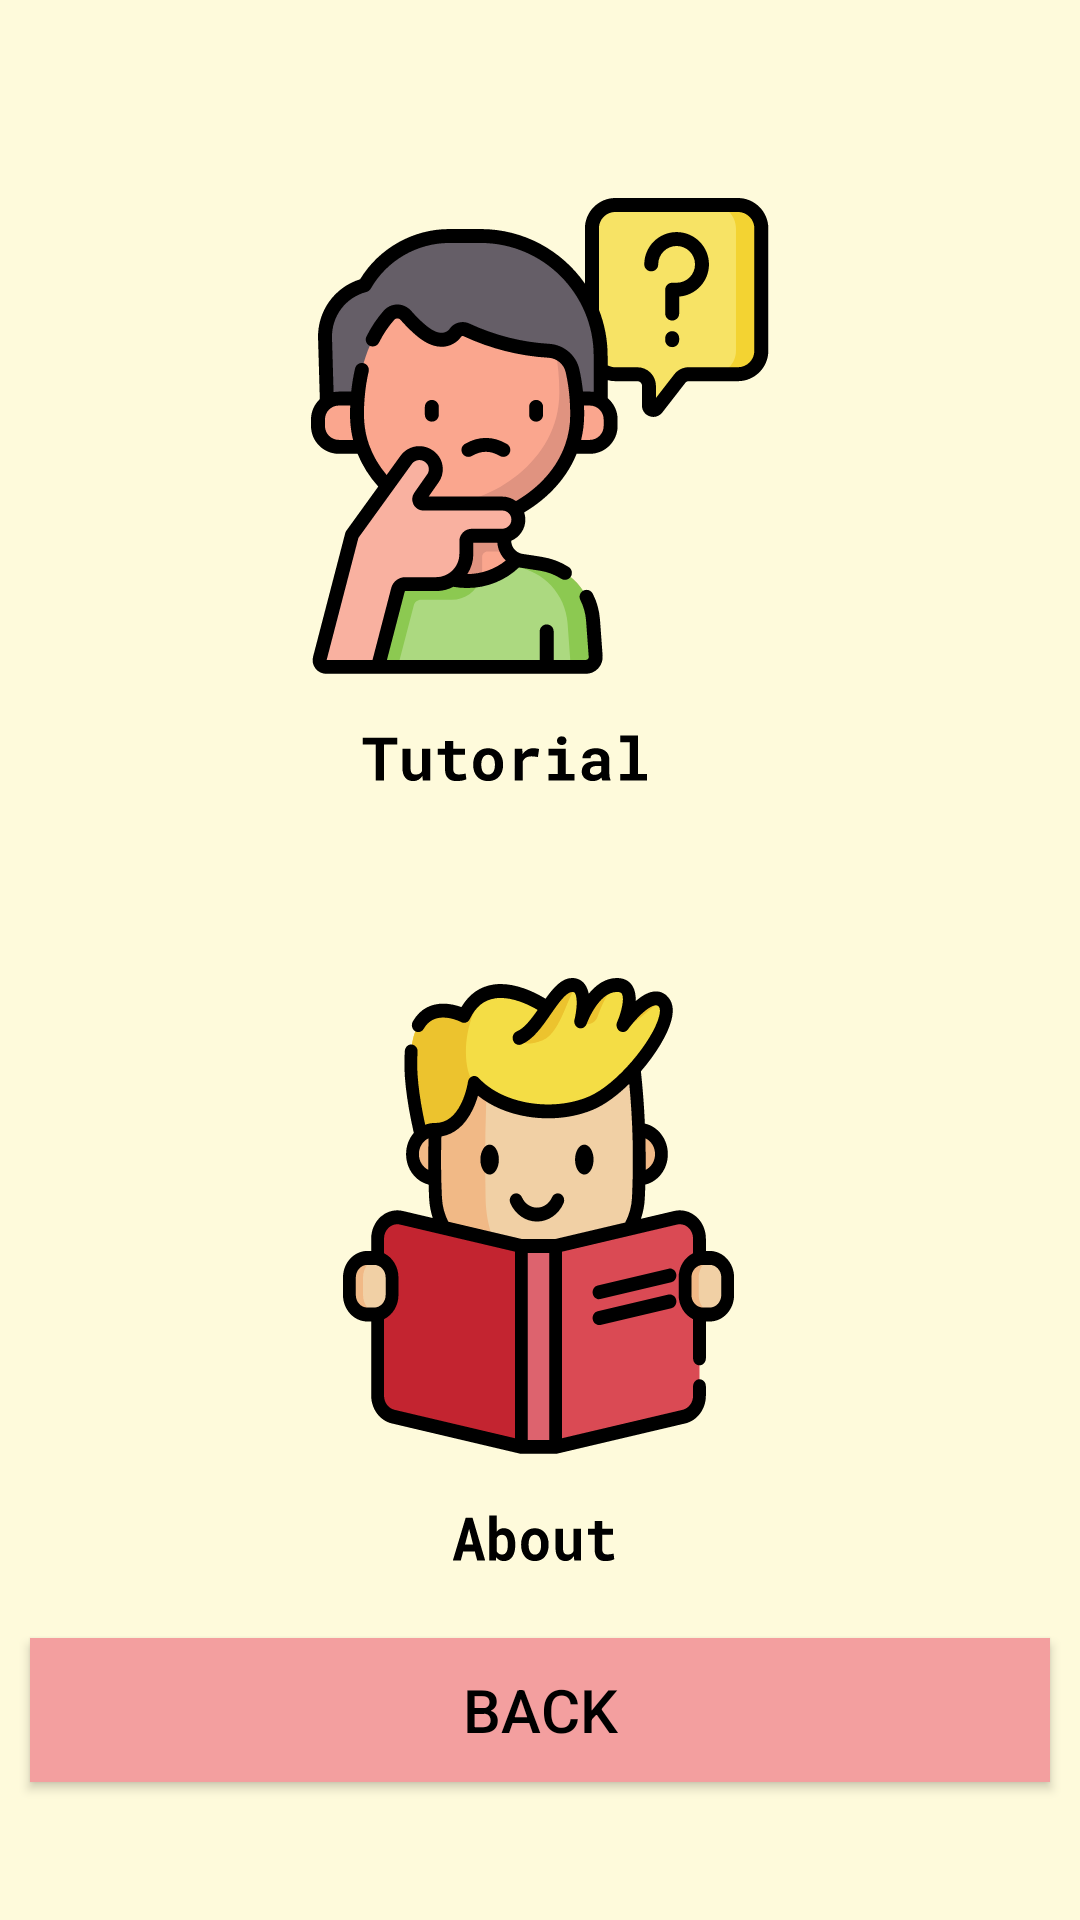

Android layout source for this screen:
<!-- AndroidManifest.xml: application theme AppStyle -->
<!-- res/layout/activity_main_menu_about.xml -->
<?xml version="1.0" encoding="utf-8"?>
<LinearLayout xmlns:android="http://schemas.android.com/apk/res/android"
    xmlns:tools="http://schemas.android.com/tools"
    android:layout_width="match_parent"
    android:layout_height="match_parent"
    android:background="@color/app_bg"
    android:gravity="center"
    android:orientation="vertical"
    tools:context=".ui.MenuAbout.MainMenuAbout">


    <ImageView
        android:id="@+id/ivTutorial"
        android:layout_width="wrap_content"
        android:layout_height="wrap_content"
        android:layout_marginTop="30dp"
        android:layout_marginBottom="60dp"
        android:contentDescription="@string/content"
        android:src="@drawable/ic_tutorgmbr" />

    <ImageView
        android:id="@+id/ivAbout"
        android:layout_width="wrap_content"
        android:layout_height="wrap_content"
        android:layout_marginBottom="10dp"
        android:contentDescription="@string/content"
        android:src="@drawable/abotgmbr" />

    <Button
        android:id="@+id/btnBackAbout"
        android:layout_width="match_parent"
        android:layout_height="wrap_content"
        android:layout_margin="10dp"
        android:background="#F39F9F"
        android:text="@string/back"
        android:textColor="@color/black"
        android:textSize="20sp" />

</LinearLayout>
<!-- resources referenced by this layout -->
<resources>
  <color name="app_bg">#FEFADB</color>
  <color name="black">#FF000000</color>
  <!-- drawable abotgmbr: vector/xml drawable (drawable, 18636 chars, omitted) -->
  <!-- drawable ic_tutorgmbr: vector/xml drawable (drawable, 20058 chars, omitted) -->
  <string name="back">back</string>
  <string name="content">description</string>
  <style name="AppStyle" parent="Theme.Design.NoActionBar">
          <item name="android:windowBackground">@color/app_bg</item>
          <item name="android:windowFullscreen">true</item>
      </style>
</resources>
